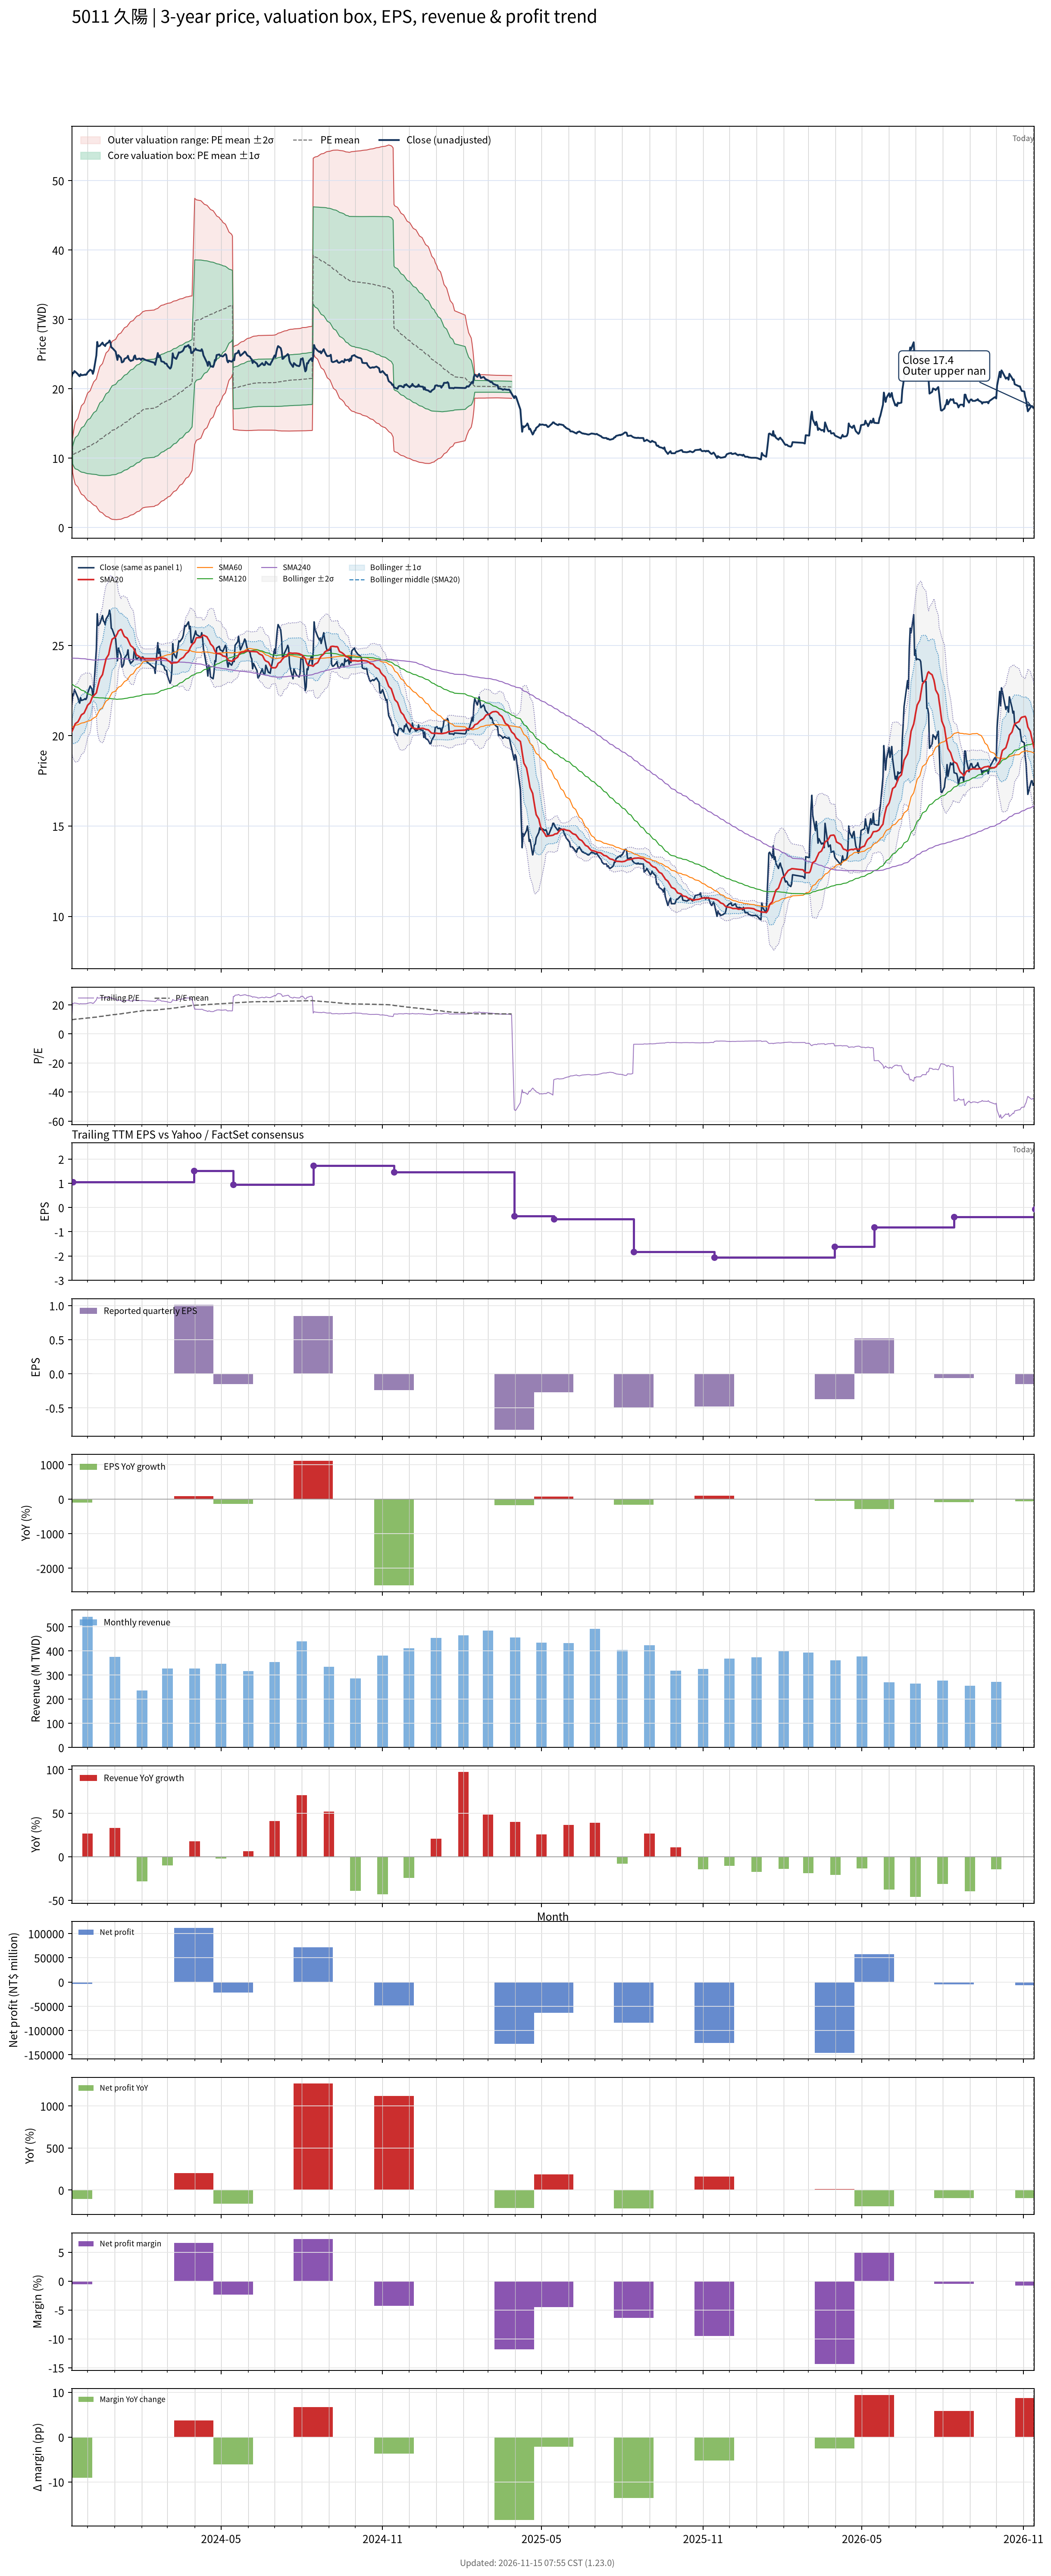

The table this chart was drawn from, first rows:
# chart-version: skill-stock-dynamic-val…
date, close, available_date, period_end, eps, ttm_eps, pe, pe_mean, pe_std, price_m2, price_m1, price_mean, price_p1, price_p2, forward_eps, forward_pe, forward_pe_mean, forward_pe_std, forward_price_m2, forward_price_m1, forward_price_mean, forward_price_p1, forward_price_p2, sma20
2023-11-13, 21.75, 2023-08-14, 2023-06-30, 0.07, 2.12, 10.26, 9.751, 0.5482, 18.35, 19.51, 20.67, 21.83, 23, , , , , , , , , , 20.21
2023-11-14, 22.3, 2023-11-14, 2023-09-30, 0.01, 1.06, 21.04, 9.84, 1.166, 7.958, 9.194, 10.43, 11.67, 12.9, , , , , , , , , , 20.32
2023-11-15, 22.25, 2023-11-14, 2023-09-30, 0.01, 1.06, 20.99, 9.928, 1.547, 7.243, 8.883, 10.52, 12.16, 13.8, , , , , , , , , , 20.43
2023-11-16, 22.55, 2023-11-14, 2023-09-30, 0.01, 1.06, 21.27, 10.02, 1.862, 6.672, 8.645, 10.62, 12.59, 14.56, , , , , , , , , , 20.55
2023-11-17, 22.45, 2023-11-14, 2023-09-30, 0.01, 1.06, 21.18, 10.11, 2.122, 6.215, 8.464, 10.71, 12.96, 15.21, , , , , , , , , , 20.66
2023-11-20, 22.1, 2023-11-14, 2023-09-30, 0.01, 1.06, 20.85, 10.2, 2.338, 5.851, 8.329, 10.81, 13.28, 15.76, , , , , , , , , , 20.77
2023-11-21, 21.9, 2023-11-14, 2023-09-30, 0.01, 1.06, 20.66, 10.28, 2.525, 5.545, 8.222, 10.9, 13.58, 16.25, , , , , , , , , , 20.86
2023-11-22, 21.8, 2023-11-14, 2023-09-30, 0.01, 1.06, 20.57, 10.37, 2.694, 5.278, 8.134, 10.99, 13.85, 16.7, , , , , , , , , , 20.95
2023-11-23, 22.1, 2023-11-14, 2023-09-30, 0.01, 1.06, 20.85, 10.46, 2.859, 5.022, 8.052, 11.08, 14.11, 17.14, , , , , , , , , , 21.06
2023-11-24, 21.95, 2023-11-14, 2023-09-30, 0.01, 1.06, 20.71, 10.54, 3.008, 4.797, 7.986, 11.17, 14.36, 17.55, , , , , , , , , , 21.16
2023-11-27, 22, 2023-11-14, 2023-09-30, 0.01, 1.06, 20.75, 10.63, 3.149, 4.59, 7.928, 11.27, 14.6, 17.94, , , , , , , , , , 21.25
2023-11-28, 22.05, 2023-11-14, 2023-09-30, 0.01, 1.06, 20.8, 10.72, 3.283, 4.398, 7.878, 11.36, 14.84, 18.32, , , , , , , , , , 21.36
2023-11-29, 22, 2023-11-14, 2023-09-30, 0.01, 1.06, 20.75, 10.8, 3.409, 4.224, 7.837, 11.45, 15.06, 18.68, , , , , , , , , , 21.46
2023-11-30, 22.1, 2023-11-14, 2023-09-30, 0.01, 1.06, 20.85, 10.89, 3.53, 4.059, 7.8, 11.54, 15.28, 19.02, , , , , , , , , , 21.57
2023-12-01, 22.35, 2023-11-14, 2023-09-30, 0.01, 1.06, 21.08, 10.98, 3.65, 3.898, 7.767, 11.64, 15.5, 19.37, , , , , , , , , , 21.68
2023-12-04, 22.75, 2023-11-14, 2023-09-30, 0.01, 1.06, 21.46, 11.07, 3.773, 3.735, 7.734, 11.73, 15.73, 19.73, , , , , , , , , , 21.82
2023-12-05, 22.65, 2023-11-14, 2023-09-30, 0.01, 1.06, 21.37, 11.16, 3.888, 3.589, 7.709, 11.83, 15.95, 20.07, , , , , , , , , , 21.96
2023-12-06, 22.6, 2023-11-14, 2023-09-30, 0.01, 1.06, 21.32, 11.25, 3.996, 3.454, 7.69, 11.93, 16.16, 20.4, , , , , , , , , , 22.09
2023-12-07, 22.15, 2023-11-14, 2023-09-30, 0.01, 1.06, 20.9, 11.34, 4.092, 3.342, 7.679, 12.02, 16.35, 20.69, , , , , , , , , , 22.19
2023-12-08, 22.55, 2023-11-14, 2023-09-30, 0.01, 1.06, 21.27, 11.43, 4.19, 3.23, 7.671, 12.11, 16.55, 20.99, , , , , , , , , , 22.22
2023-12-11, 24.8, 2023-11-14, 2023-09-30, 0.01, 1.06, 23.4, 11.54, 4.329, 3.051, 7.639, 12.23, 16.82, 21.4, , , , , , , , , , 22.37
2023-12-12, 26.75, 2023-11-14, 2023-09-30, 0.01, 1.06, 25.24, 11.66, 4.504, 2.81, 7.584, 12.36, 17.13, 21.91, , , , , , , , , , 22.59
2023-12-13, 26.1, 2023-11-14, 2023-09-30, 0.01, 1.06, 24.62, 11.78, 4.655, 2.617, 7.551, 12.49, 17.42, 22.35, , , , , , , , , , 22.79
2023-12-14, 26.15, 2023-11-14, 2023-09-30, 0.01, 1.06, 24.67, 11.9, 4.8, 2.437, 7.524, 12.61, 17.7, 22.79, , , , , , , , , , 22.96
2023-12-15, 26.2, 2023-11-14, 2023-09-30, 0.01, 1.06, 24.72, 12.02, 4.938, 2.271, 7.505, 12.74, 17.97, 23.21, , , , , , , , , , 23.15
2023-12-18, 26.65, 2023-11-14, 2023-09-30, 0.01, 1.06, 25.14, 12.14, 5.078, 2.105, 7.487, 12.87, 18.25, 23.64, , , , , , , , , , 23.38
2023-12-19, 26.35, 2023-11-14, 2023-09-30, 0.01, 1.06, 24.86, 12.26, 5.206, 1.961, 7.48, 13, 18.52, 24.04, , , , , , , , , , 23.6
2023-12-20, 26.3, 2023-11-14, 2023-09-30, 0.01, 1.06, 24.81, 12.38, 5.328, 1.832, 7.479, 13.13, 18.77, 24.42, , , , , , , , , , 23.83
2023-12-21, 26.15, 2023-11-14, 2023-09-30, 0.01, 1.06, 24.67, 12.5, 5.441, 1.718, 7.485, 13.25, 19.02, 24.79, , , , , , , , , , 24.03
2023-12-22, 26.45, 2023-11-14, 2023-09-30, 0.01, 1.06, 24.95, 12.62, 5.555, 1.602, 7.491, 13.38, 19.27, 25.16, , , , , , , , , , 24.25
2023-12-25, 26.7, 2023-11-14, 2023-09-30, 0.01, 1.06, 25.19, 12.74, 5.669, 1.492, 7.501, 13.51, 19.52, 25.53, , , , , , , , , , 24.49
2023-12-26, 26.95, 2023-11-14, 2023-09-30, 0.01, 1.06, 25.42, 12.87, 5.782, 1.383, 7.512, 13.64, 19.77, 25.9, , , , , , , , , , 24.73
2023-12-27, 26.7, 2023-11-14, 2023-09-30, 0.01, 1.06, 25.19, 12.99, 5.886, 1.292, 7.531, 13.77, 20.01, 26.25, , , , , , , , , , 24.97
2023-12-28, 25.95, 2023-11-14, 2023-09-30, 0.01, 1.06, 24.48, 13.11, 5.974, 1.23, 7.562, 13.89, 20.23, 26.56, , , , , , , , , , 25.16
2023-12-29, 25.9, 2023-11-14, 2023-09-30, 0.01, 1.06, 24.43, 13.22, 6.057, 1.177, 7.597, 14.02, 20.44, 26.86, , , , , , , , , , 25.34
2024-01-02, 25.35, 2023-11-14, 2023-09-30, 0.01, 1.06, 23.92, 13.34, 6.129, 1.144, 7.641, 14.14, 20.63, 27.13, , , , , , , , , , 25.47
2024-01-03, 24.75, 2023-11-14, 2023-09-30, 0.01, 1.06, 23.35, 13.45, 6.19, 1.13, 7.692, 14.25, 20.81, 27.38, , , , , , , , , , 25.57
2024-01-04, 24.15, 2023-11-14, 2023-09-30, 0.01, 1.06, 22.78, 13.56, 6.236, 1.152, 7.762, 14.37, 20.98, 27.59, , , , , , , , , , 25.65
2024-01-05, 24.85, 2023-11-14, 2023-09-30, 0.01, 1.06, 23.44, 13.68, 6.288, 1.167, 7.833, 14.5, 21.16, 27.83, , , , , , , , , , 25.79
2024-01-08, 24.45, 2023-11-14, 2023-09-30, 0.01, 1.06, 23.07, 13.79, 6.332, 1.197, 7.909, 14.62, 21.33, 28.05, , , , , , , , , , 25.88
2024-01-09, 23.8, 2023-11-14, 2023-09-30, 0.01, 1.06, 22.45, 13.91, 6.366, 1.245, 7.992, 14.74, 21.49, 28.23, , , , , , , , , , 25.83
2024-01-10, 23.85, 2023-11-14, 2023-09-30, 0.01, 1.06, 22.5, 14.02, 6.397, 1.298, 8.079, 14.86, 21.64, 28.42, , , , , , , , , , 25.69
2024-01-11, 23.95, 2023-11-14, 2023-09-30, 0.01, 1.06, 22.59, 14.13, 6.427, 1.355, 8.168, 14.98, 21.79, 28.61, , , , , , , , , , 25.58
2024-01-12, 24.3, 2023-11-14, 2023-09-30, 0.01, 1.06, 22.92, 14.25, 6.458, 1.414, 8.259, 15.1, 21.95, 28.8, , , , , , , , , , 25.49
2024-01-15, 24.5, 2023-11-14, 2023-09-30, 0.01, 1.06, 23.11, 14.37, 6.487, 1.479, 8.356, 15.23, 22.11, 28.99, , , , , , , , , , 25.4
2024-01-16, 24.75, 2023-11-14, 2023-09-30, 0.01, 1.06, 23.35, 14.49, 6.519, 1.541, 8.451, 15.36, 22.27, 29.18, , , , , , , , , , 25.31
2024-01-17, 24.25, 2023-11-14, 2023-09-30, 0.01, 1.06, 22.88, 14.61, 6.542, 1.615, 8.55, 15.48, 22.42, 29.35, , , , , , , , , , 25.2
2024-01-18, 24.15, 2023-11-14, 2023-09-30, 0.01, 1.06, 22.78, 14.72, 6.563, 1.694, 8.651, 15.61, 22.56, 29.52, , , , , , , , , , 25.09
2024-01-19, 24, 2023-11-14, 2023-09-30, 0.01, 1.06, 22.64, 14.84, 6.58, 1.781, 8.755, 15.73, 22.7, 29.68, , , , , , , , , , 24.99
2024-01-22, 24.15, 2023-11-14, 2023-09-30, 0.01, 1.06, 22.78, 14.96, 6.596, 1.87, 8.862, 15.85, 22.84, 29.84, , , , , , , , , , 24.87
2024-01-23, 24.65, 2023-11-14, 2023-09-30, 0.01, 1.06, 23.25, 15.08, 6.615, 1.956, 8.968, 15.98, 22.99, 30, , , , , , , , , , 24.77
2024-01-24, 24.8, 2023-11-14, 2023-09-30, 0.01, 1.06, 23.4, 15.2, 6.633, 2.047, 9.078, 16.11, 23.14, 30.17, , , , , , , , , , 24.66
2024-01-25, 24.3, 2023-11-14, 2023-09-30, 0.01, 1.06, 22.92, 15.31, 6.644, 2.148, 9.191, 16.23, 23.28, 30.32, , , , , , , , , , 24.54
2024-01-26, 24.25, 2023-11-14, 2023-09-30, 0.01, 1.06, 22.88, 15.43, 6.653, 2.254, 9.306, 16.36, 23.41, 30.46, , , , , , , , , , 24.46
2024-01-29, 24.35, 2023-11-14, 2023-09-30, 0.01, 1.06, 22.97, 15.55, 6.66, 2.364, 9.423, 16.48, 23.54, 30.6, , , , , , , , , , 24.38
2024-01-30, 24.3, 2023-11-14, 2023-09-30, 0.01, 1.06, 22.92, 15.67, 6.663, 2.482, 9.545, 16.61, 23.67, 30.73, , , , , , , , , , 24.33
2024-01-31, 24.15, 2023-11-14, 2023-09-30, 0.01, 1.06, 22.78, 15.79, 6.663, 2.609, 9.671, 16.73, 23.8, 30.86, , , , , , , , , , 24.3
2024-02-01, 24.35, 2023-11-14, 2023-09-30, 0.01, 1.06, 22.97, 15.91, 6.661, 2.739, 9.8, 16.86, 23.92, 30.98, , , , , , , , , , 24.31
2024-02-02, 24.35, 2023-11-14, 2023-09-30, 0.01, 1.06, 22.97, 16.01, 6.672, 2.829, 9.901, 16.97, 24.05, 31.12, , , , , , , , , , 24.28
... 669 more rows
